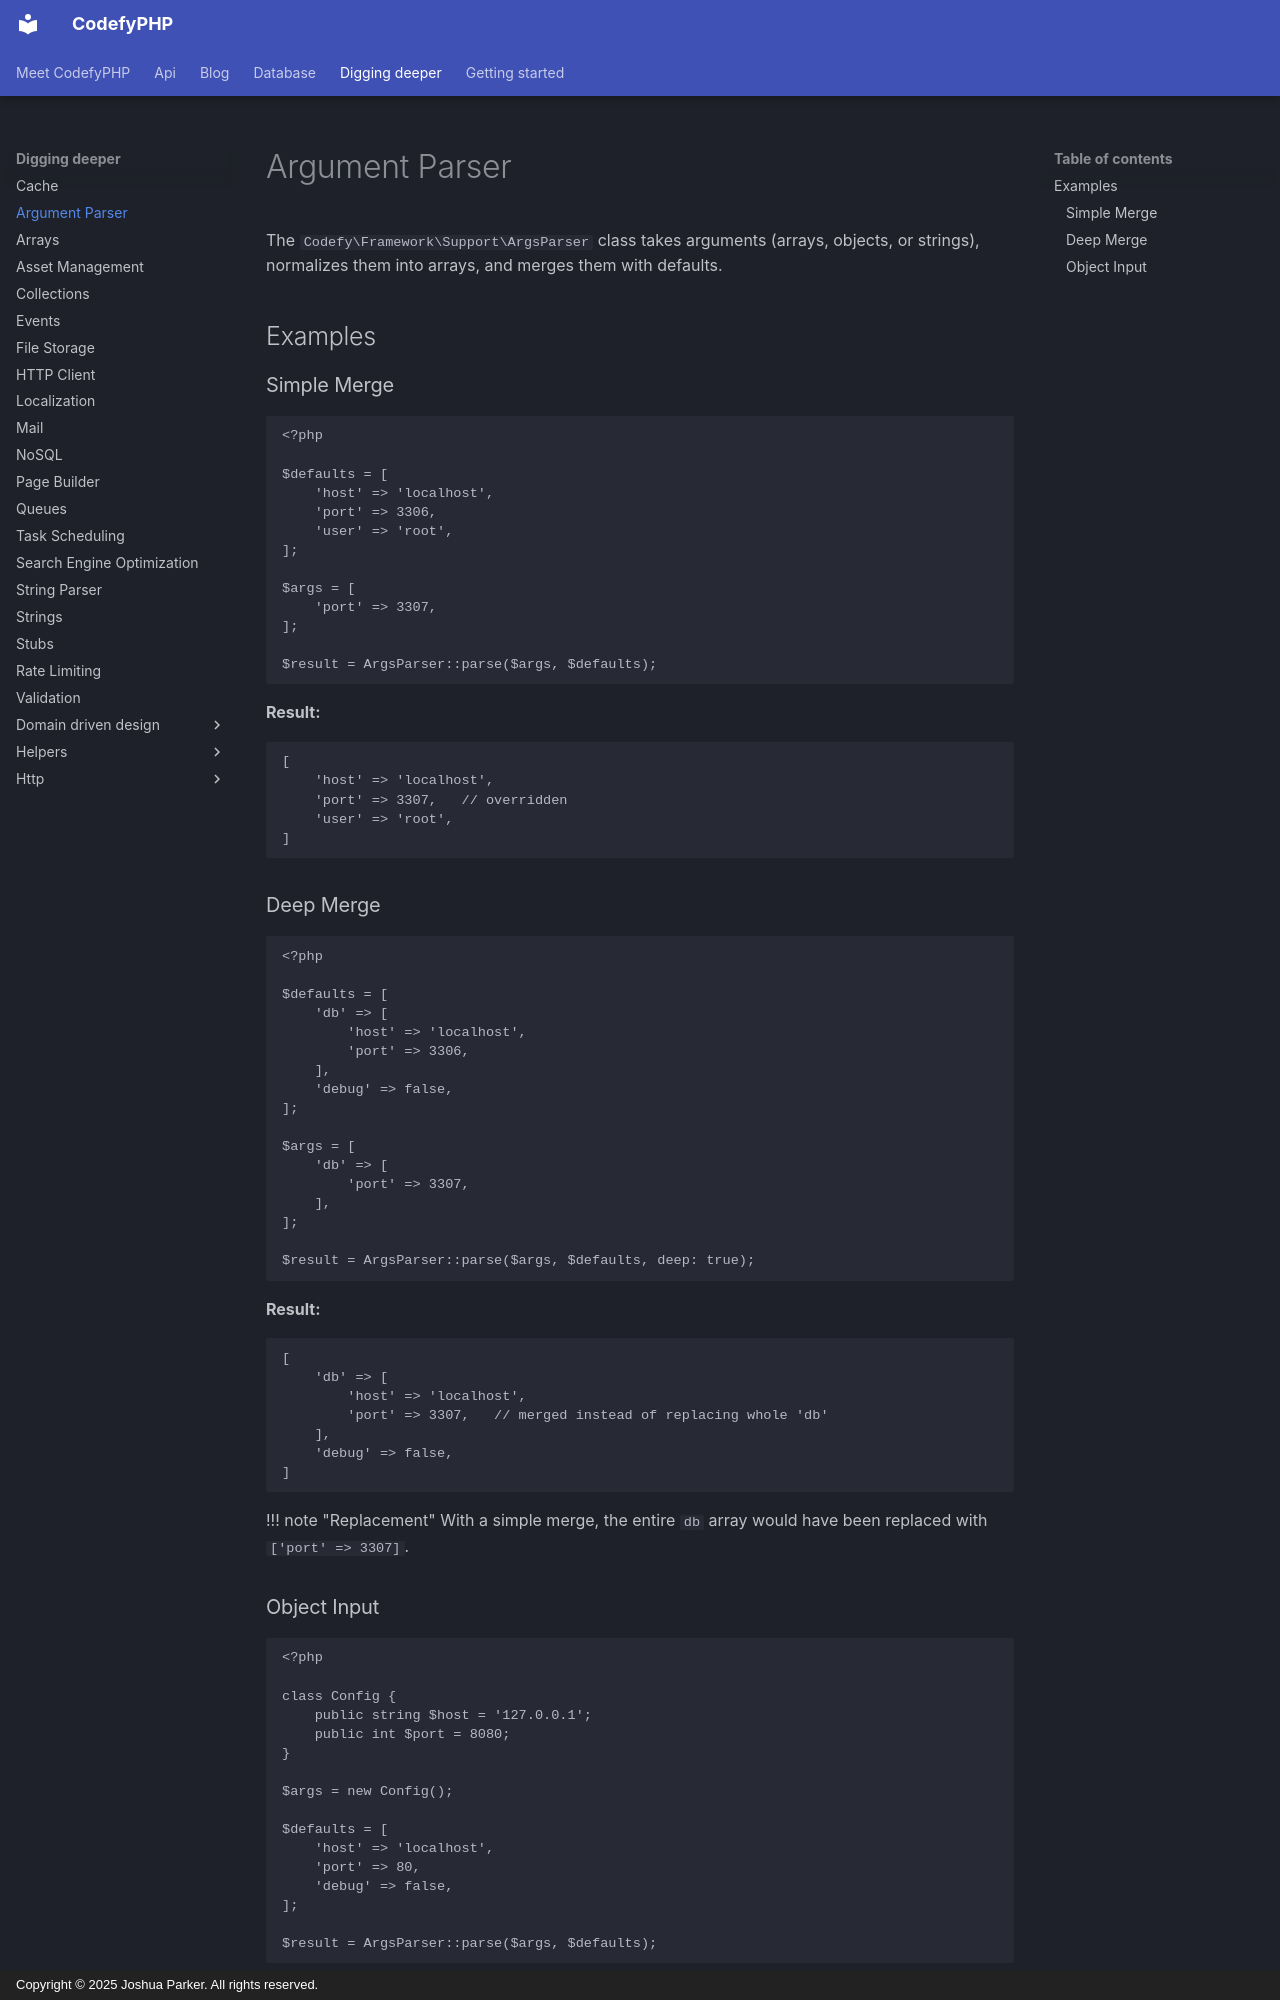

repository: codefyphp/docs · page: digging-deeper/args-parser/index.html · generator: mkdocs · copyright: Copyright © 2025 Joshua Parker. All rights reserved.

---
title: Argument Parser
sidebar_title: Argument Parser
summary: Normalize and merge PHP arrays, objects, or strings with CodefyPHP Argument Parser, including recursive deep merges and nested defaults.
keywords: php-argument-parser,array-merge,object-merge
order: 34
---

The `Codefy\Framework\Support\ArgsParser` class takes arguments (arrays, objects, or strings), normalizes them into 
arrays, and merges them with defaults.

## Examples

### Simple Merge

    <?php
    
    $defaults = [
        'host' => 'localhost',
        'port' => 3306,
        'user' => 'root',
    ];
    
    $args = [
        'port' => 3307,
    ];
    
    $result = ArgsParser::parse($args, $defaults);

**Result:**

```text
[
    'host' => 'localhost',
    'port' => 3307,   // overridden
    'user' => 'root',
]
```

### Deep Merge

    <?php
    
    $defaults = [
        'db' => [
            'host' => 'localhost',
            'port' => 3306,
        ],
        'debug' => false,
    ];
    
    $args = [
        'db' => [
            'port' => 3307,
        ],
    ];
    
    $result = ArgsParser::parse($args, $defaults, deep: true);

**Result:**

```text
[
    'db' => [
        'host' => 'localhost',
        'port' => 3307,   // merged instead of replacing whole 'db'
    ],
    'debug' => false,
]
```

!!! note "Replacement"
    With a simple merge, the entire `db` array would have been replaced with `['port' => 3307]`.
